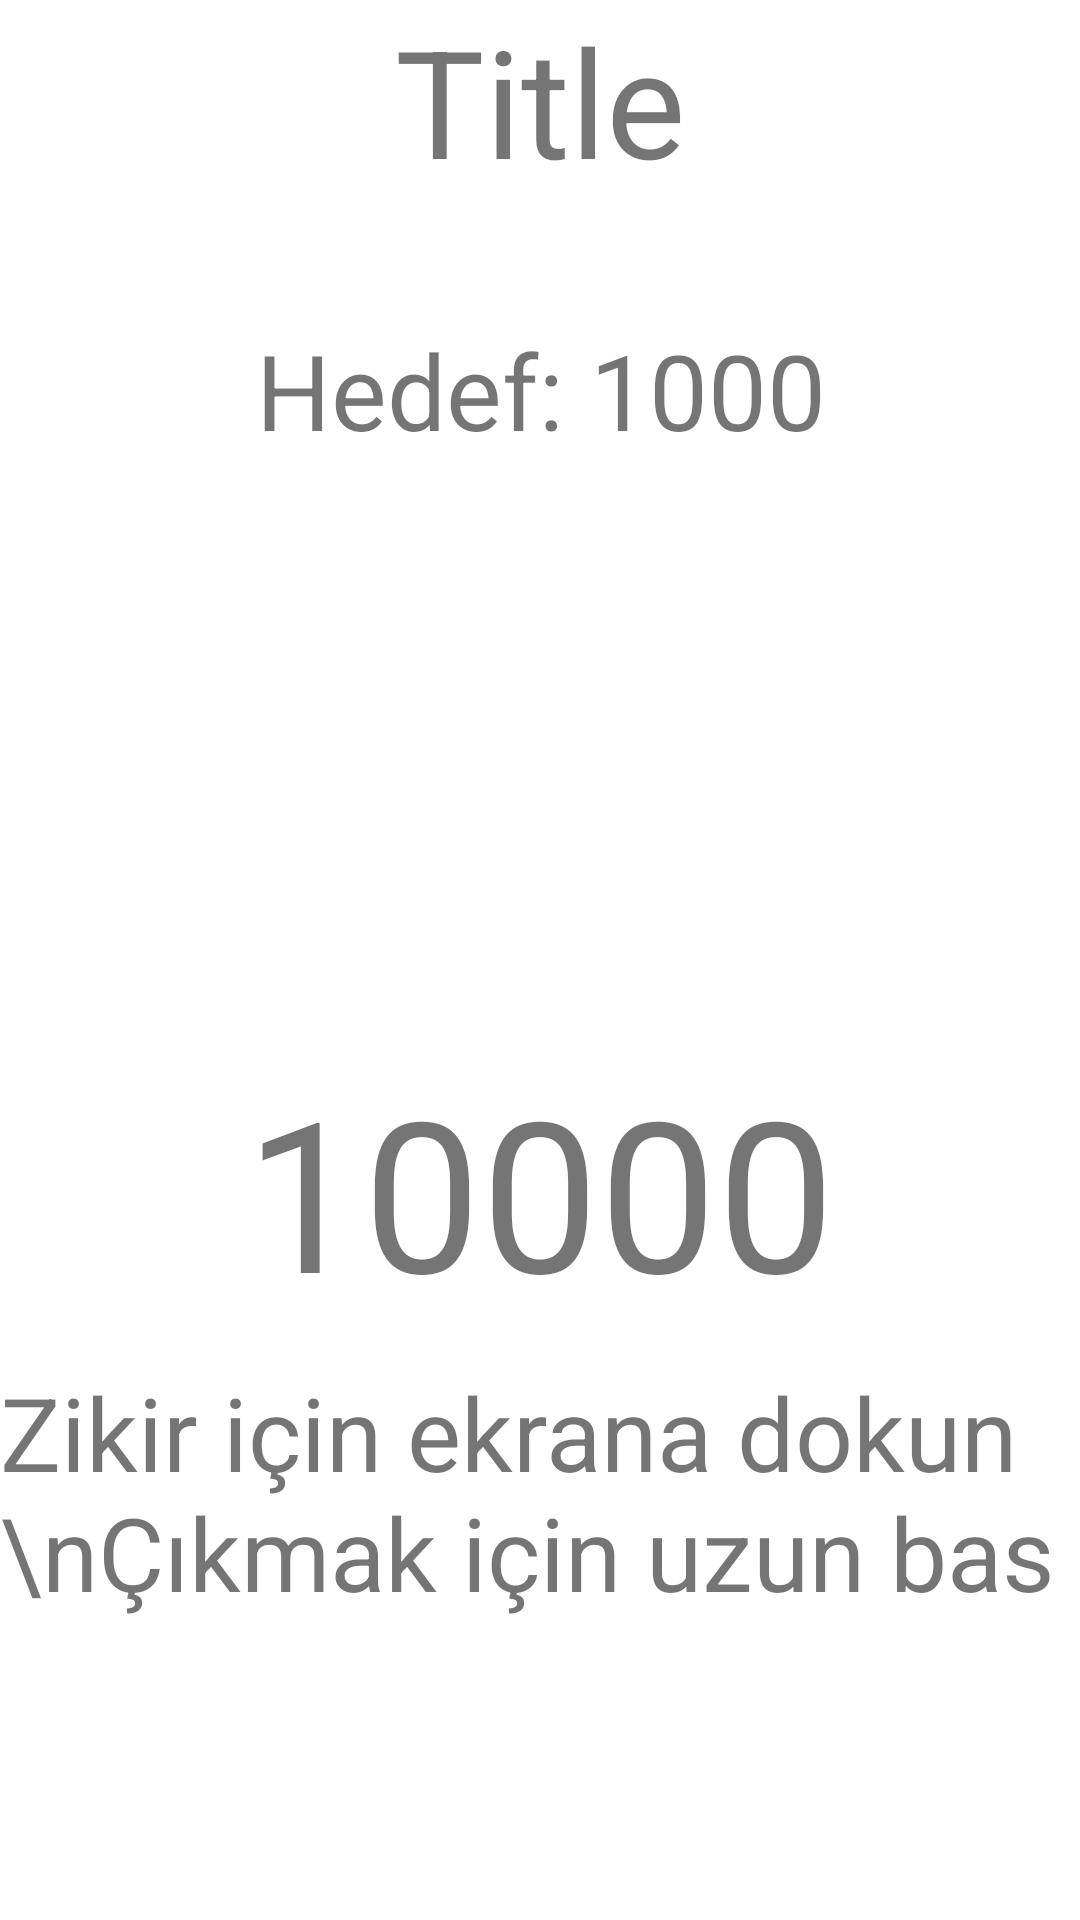

Here is an Android app screen rendered from its layout file. Give the layout XML and the strings, colors and styles it references.
<!-- AndroidManifest.xml: application theme Theme.EzanVakti -->
<!-- res/layout/activity_zikir_cek.xml -->
<?xml version="1.0" encoding="utf-8"?>
<androidx.constraintlayout.widget.ConstraintLayout xmlns:android="http://schemas.android.com/apk/res/android"
    xmlns:app="http://schemas.android.com/apk/res-auto"
    xmlns:tools="http://schemas.android.com/tools"
    android:id="@+id/constraint_click"
    android:layout_width="match_parent"
    android:layout_height="match_parent"
    tools:context=".ZikirCekActivity">

    <TextView
        android:id="@+id/tv_titleZikirCek"
        android:layout_width="wrap_content"
        android:layout_height="wrap_content"
        android:text="Title"
        android:textSize="50sp"
        app:layout_constraintEnd_toEndOf="parent"
        app:layout_constraintStart_toStartOf="parent"
        app:layout_constraintTop_toTopOf="parent" />

    <TextView
        android:id="@+id/tv_okunan"
        android:layout_width="wrap_content"
        android:layout_height="wrap_content"
        android:text="10000"
        android:textSize="70sp"
        app:layout_constraintBottom_toBottomOf="parent"
        app:layout_constraintEnd_toEndOf="parent"
        app:layout_constraintHorizontal_bias="0.5"
        app:layout_constraintStart_toStartOf="parent"
        app:layout_constraintTop_toBottomOf="@+id/tv_hedef" />

    <TextView
        android:id="@+id/tv_info"
        android:layout_width="wrap_content"
        android:layout_height="wrap_content"
        android:layout_marginBottom="100dp"
        android:text="Zikir için ekrana dokun \nÇıkmak için uzun bas"
        android:textSize="34sp"
        app:layout_constraintBottom_toBottomOf="parent"
        app:layout_constraintEnd_toEndOf="parent"
        app:layout_constraintStart_toStartOf="parent" />

    <TextView
        android:id="@+id/tv_hedef"
        android:layout_width="wrap_content"
        android:layout_height="wrap_content"
        android:layout_marginTop="40dp"
        android:text="Hedef: 1000"
        android:textSize="35sp"
        app:layout_constraintEnd_toEndOf="@+id/tv_titleZikirCek"
        app:layout_constraintStart_toStartOf="@+id/tv_titleZikirCek"
        app:layout_constraintTop_toBottomOf="@+id/tv_titleZikirCek" />
</androidx.constraintlayout.widget.ConstraintLayout>
<!-- resources referenced by this layout -->
<resources>
  <style name="Theme.EzanVakti" parent="Theme.MaterialComponents.DayNight.DarkActionBar">
          
          <item name="colorPrimary">@color/purple_500</item>
          <item name="colorPrimaryVariant">@color/purple_700</item>
          <item name="colorOnPrimary">@color/white</item>
          
          <item name="colorSecondary">@color/teal_200</item>
          <item name="colorSecondaryVariant">@color/teal_700</item>
          <item name="colorOnSecondary">@color/black</item>
          
          <item name="android:statusBarColor" tools:targetApi="l">?attr/colorPrimaryVariant</item>
          
      </style>
  <!-- not gathered from this repository: default colours our renderer supplied (Android Studio template values) -->
  <color name="purple_500">#FF6200EE</color>
  <color name="purple_700">#FF3700B3</color>
  <color name="teal_200">#FF03DAC5</color>
  <color name="teal_700">#FF018786</color>
  <color name="black">#FF000000</color>
  <color name="white">#FFFFFFFF</color>
</resources>
